Photos from the image-classification dataset "split" in the GitHub repository Q1050/Marine-Project. Its 2 classes are: pterois miles, pterois volitans.

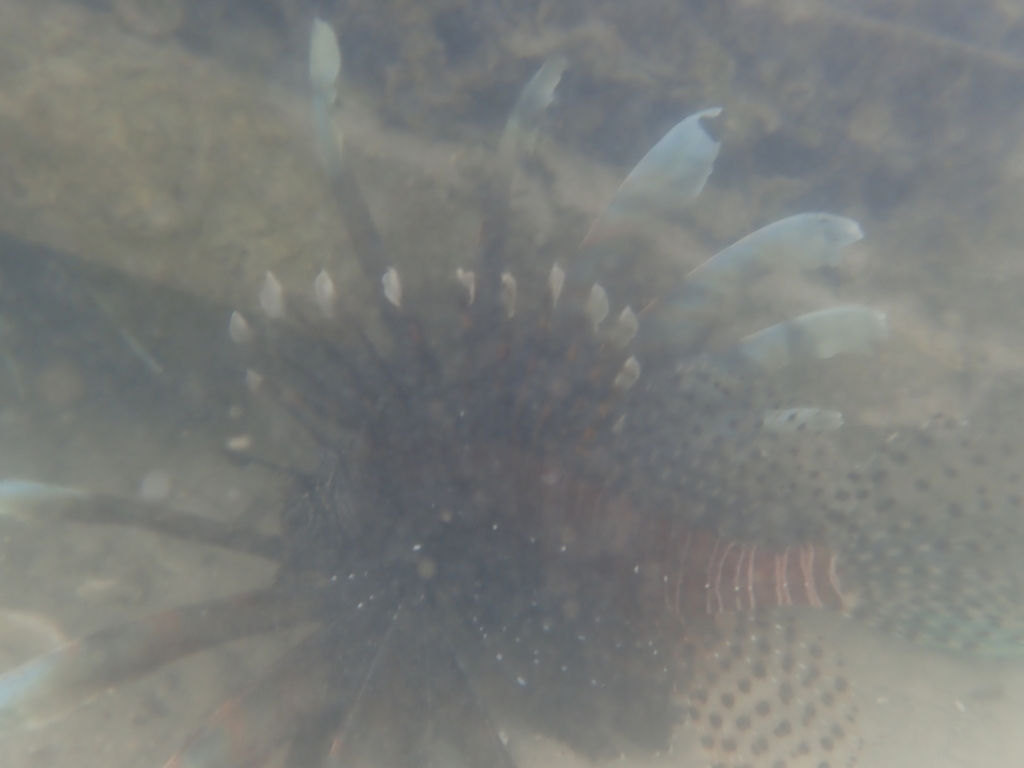
Label: pterois volitans

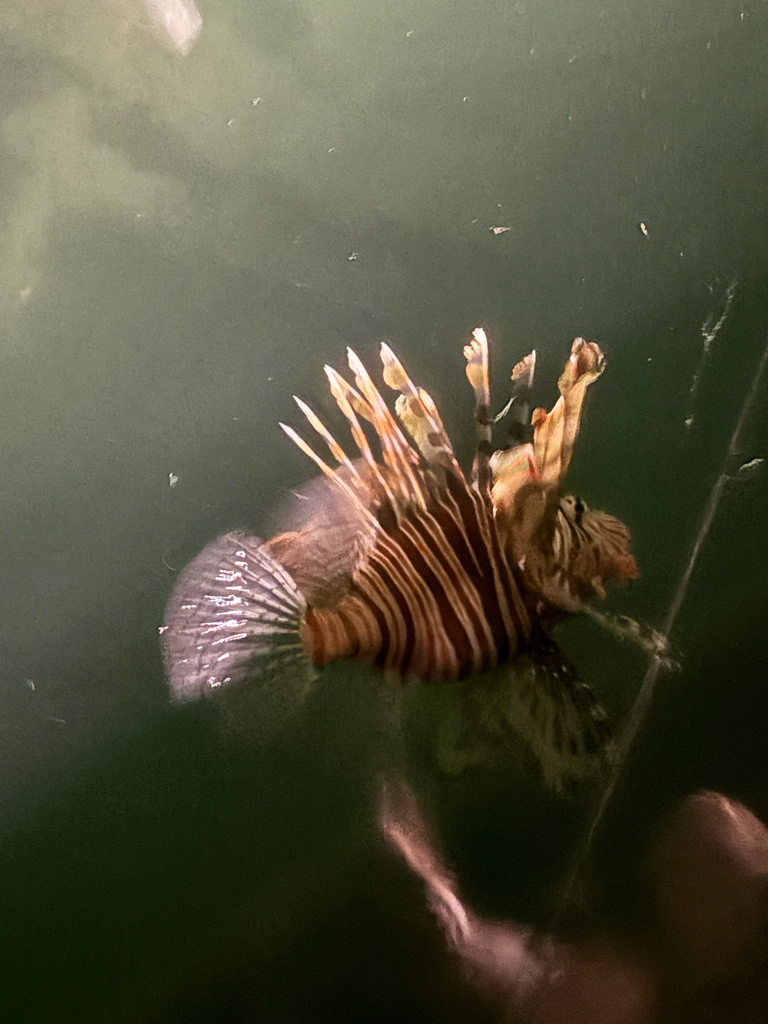
Label: pterois miles

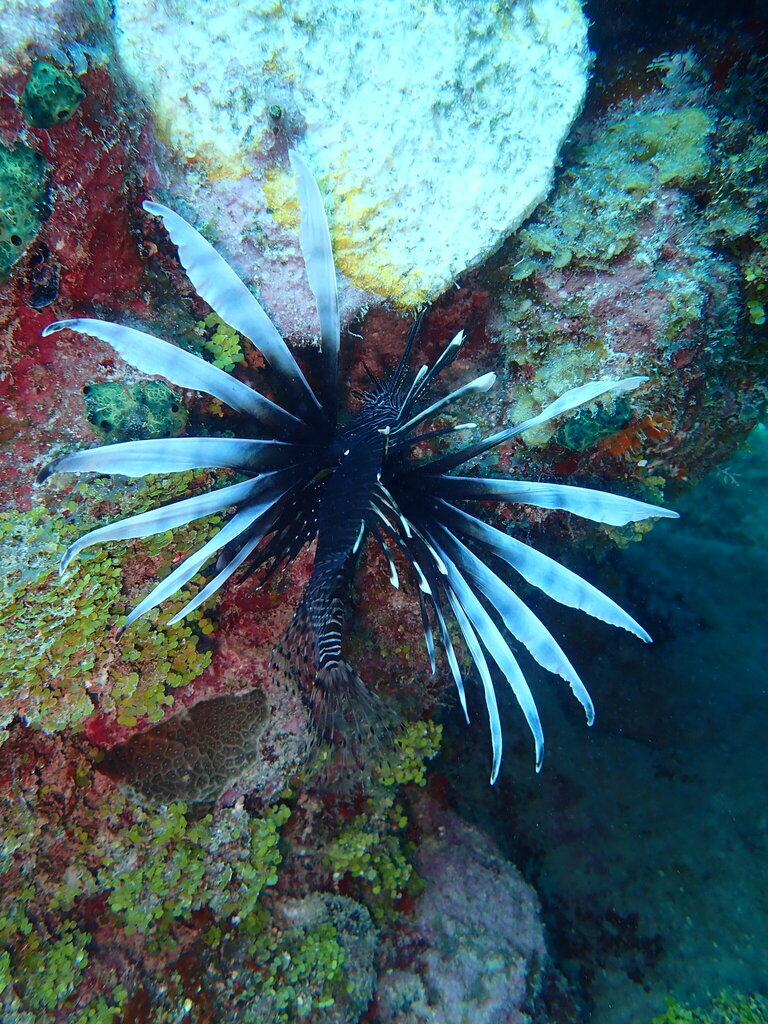
Label: pterois volitans

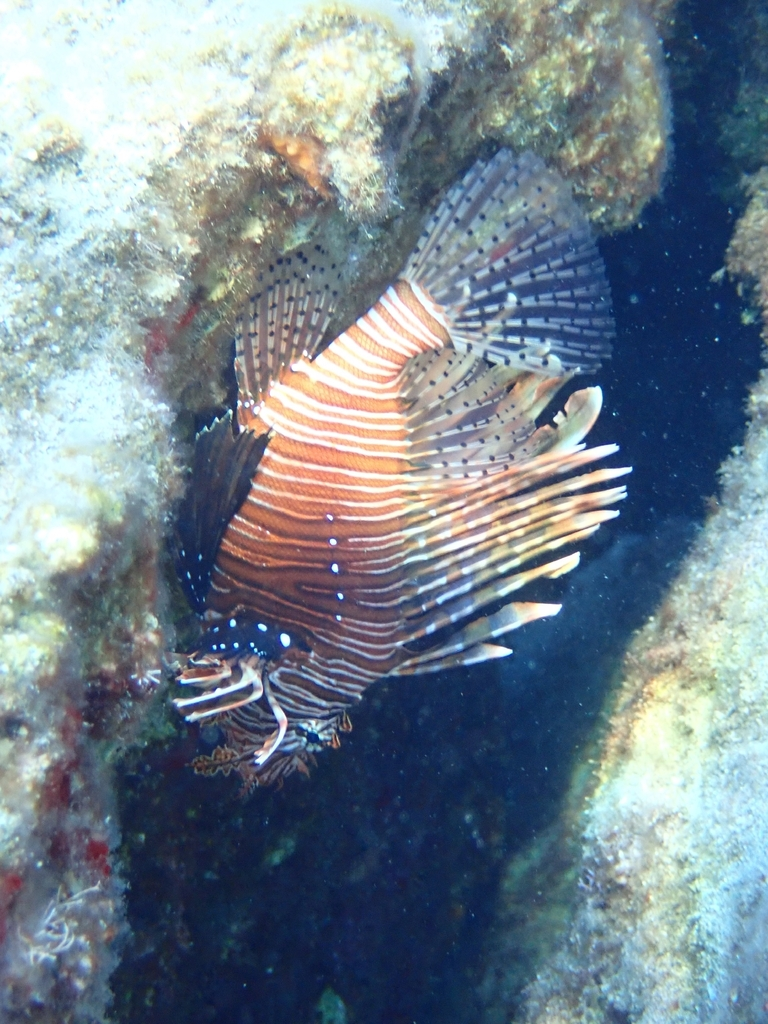
Label: pterois miles

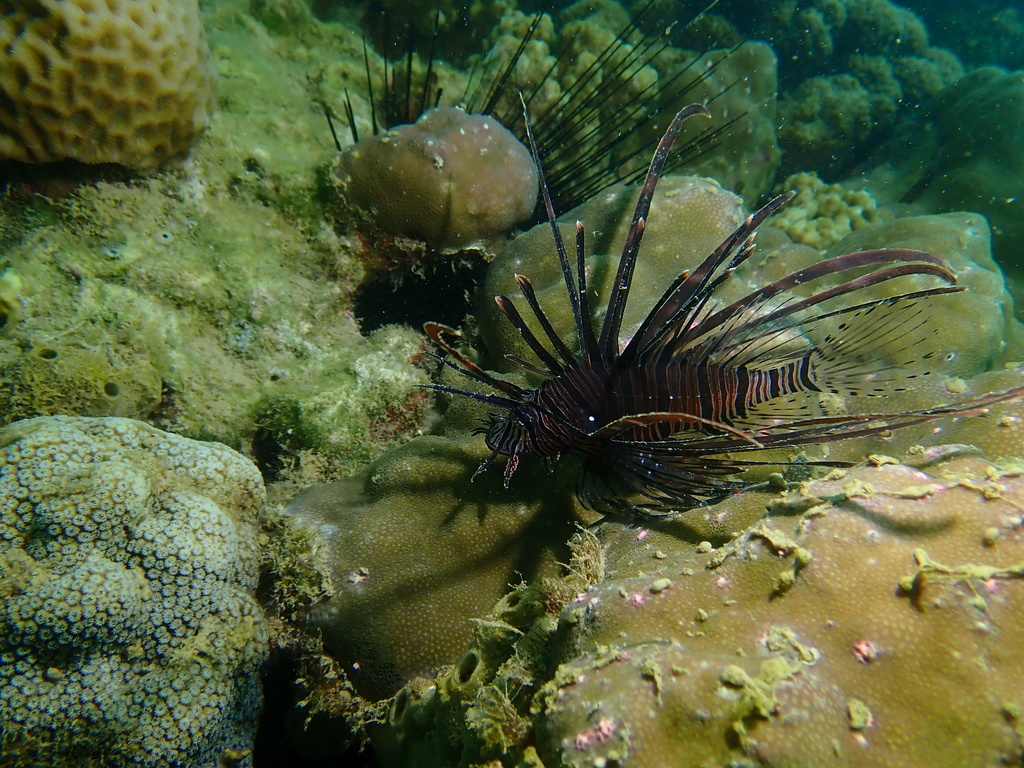
Label: pterois volitans

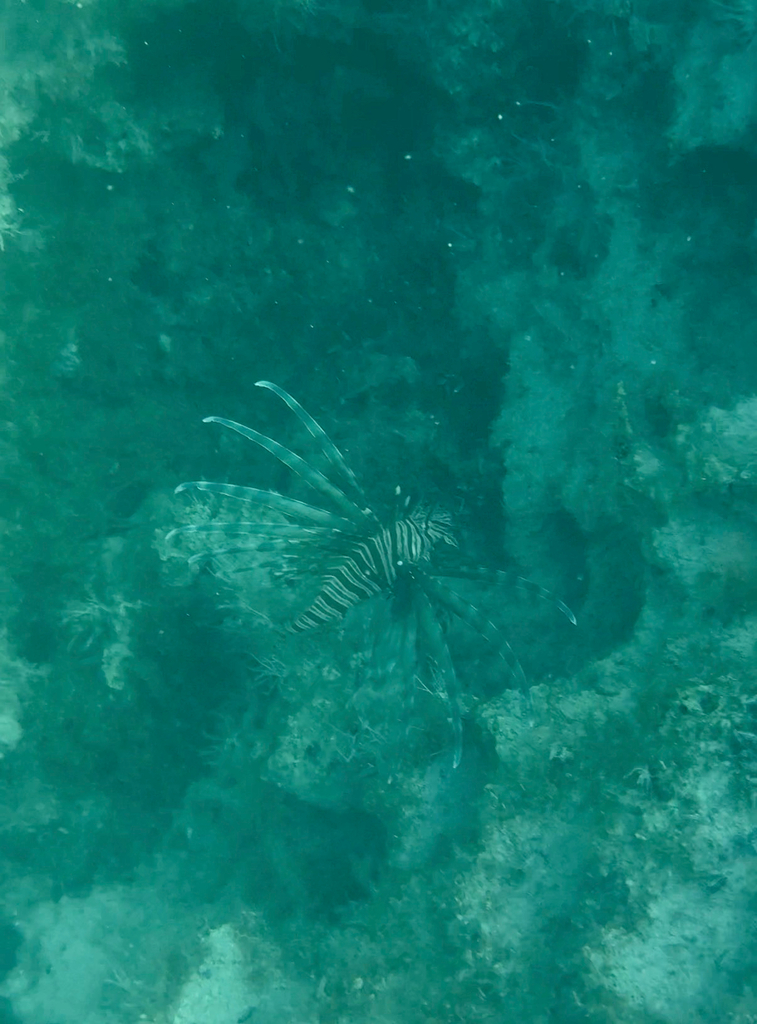
Label: pterois miles
